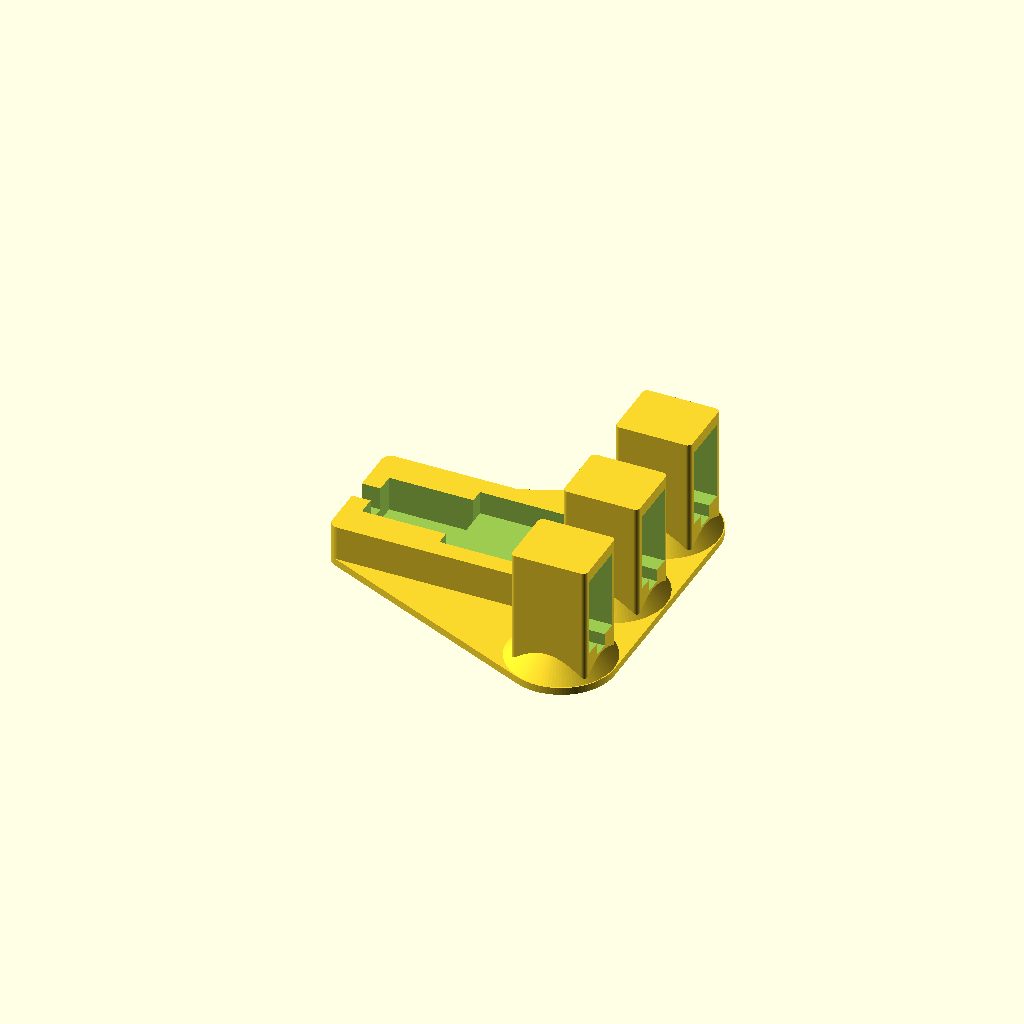
Cell 1: rendered with the file's own defaults.
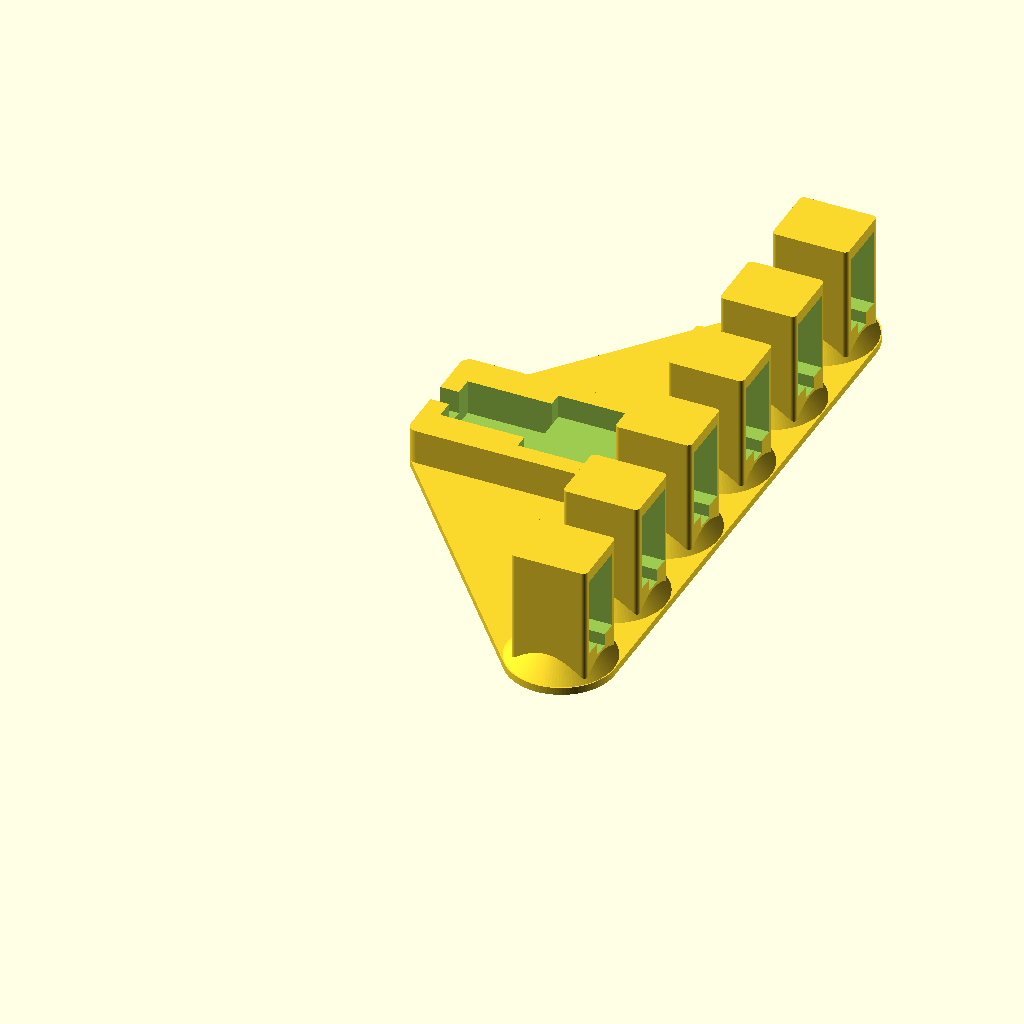
Cell 2: the same model with n = 6.
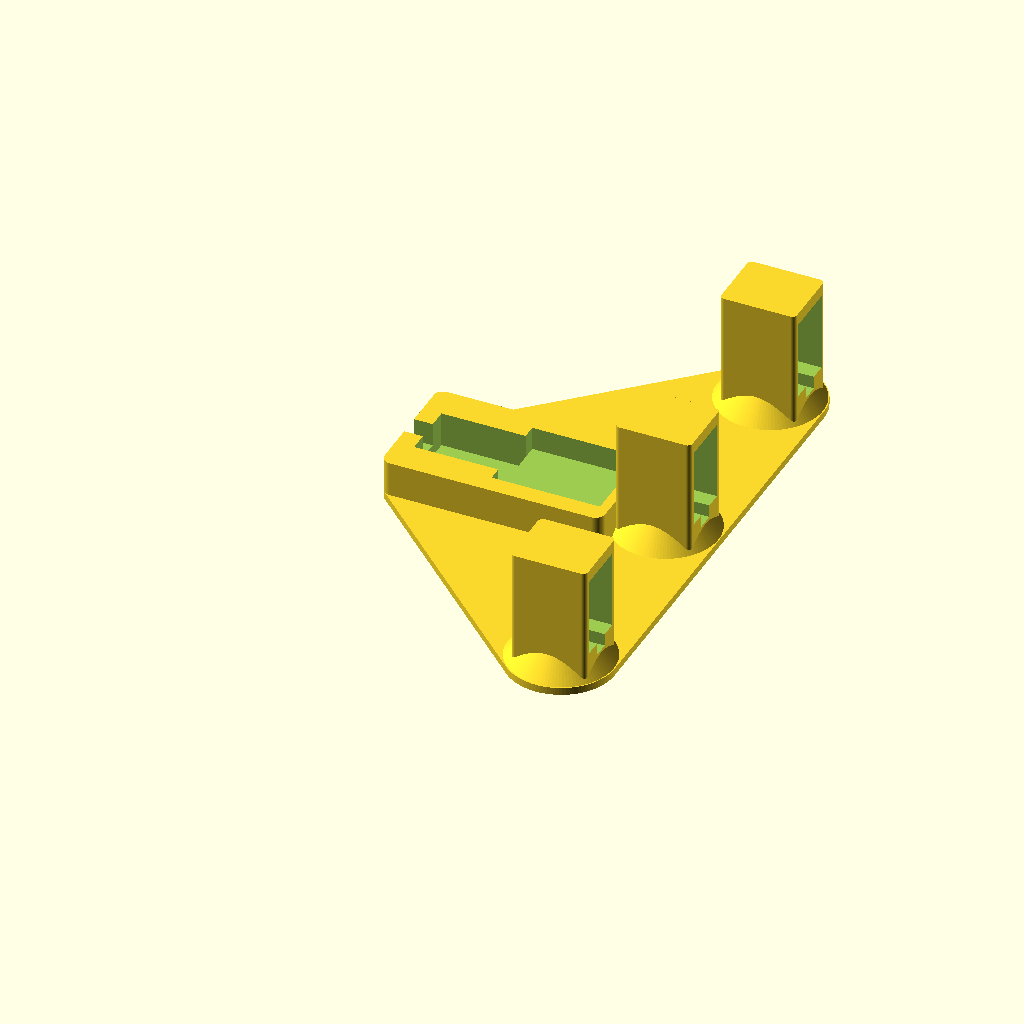
Cell 3: the same model with pitch = 48.
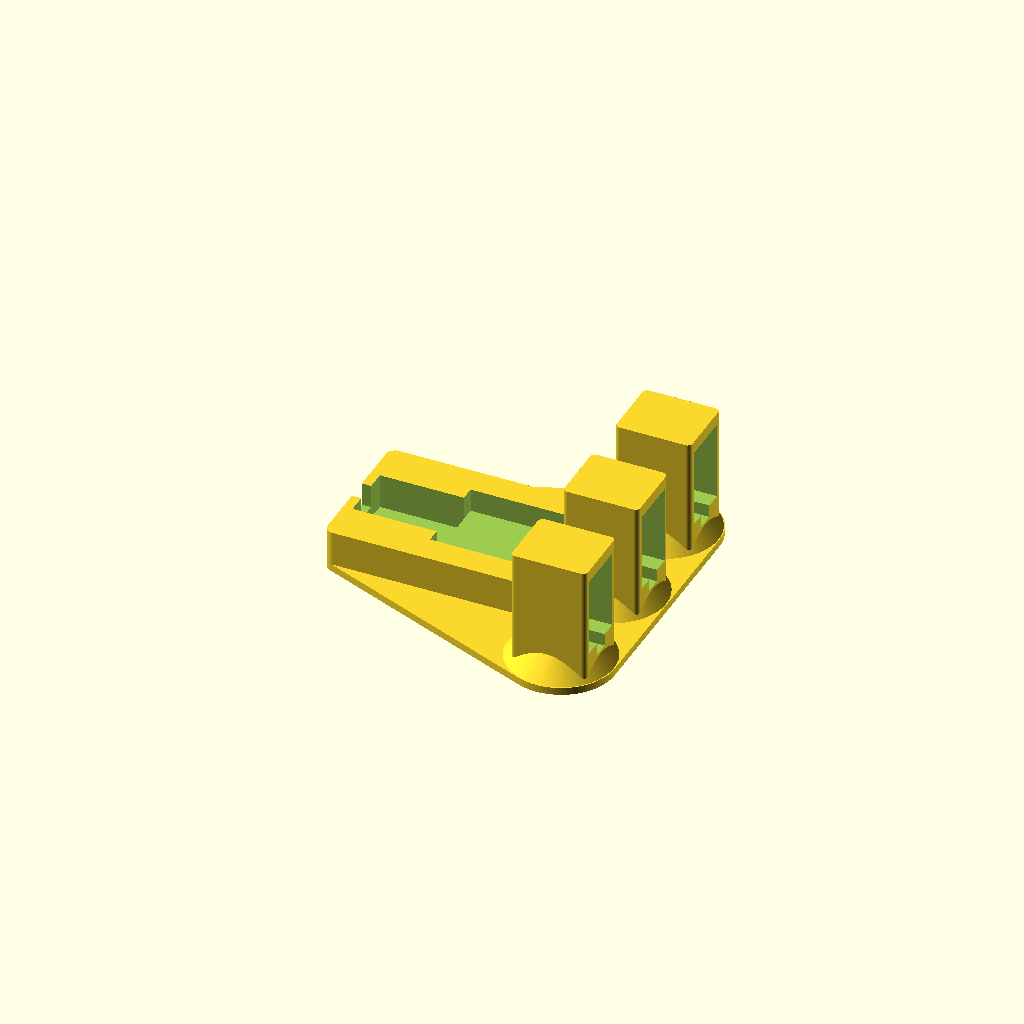
Cell 4 — esp_wall set to 4, the other parameters unchanged.
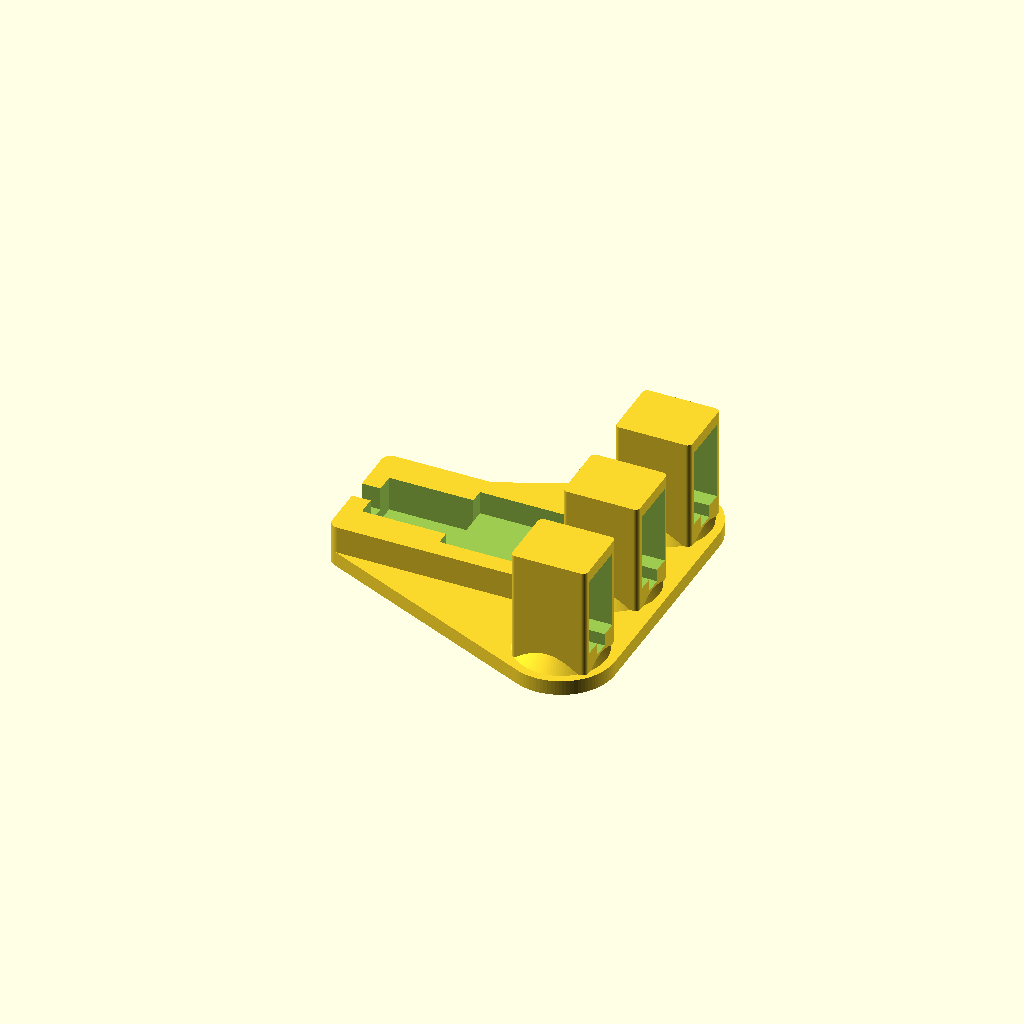
Cell 5: plate_t = 3.2 (everything else at default).
One fixed orthographic camera (rotation 55°, 0°, 25°; colour scheme Cornfield) for every cell.
Source of the model, arcade-button-box/tpu-membrane-button/gang.scad:
// =====================================================================
//  Gang study: N TPU membrane buttons (v0.3) in a row on one top plate,
//  plus an ESP32-C3 Super Mini pocket underneath fed by a USB-C cable
//  channel. Built from tpu_button.scad's modules, so the button
//  mechanism is identical. For comparing print cost with N singles.
//
//  Print orientation (face on the bed), same as tpu_button.scad.
//  Buttons sit along Y at `pitch`; switches slide in from +X side by side.
//  The ESP32 block sits behind the row (-X): board pocket, then a wider
//  zone for the USB-C plug, then a cable channel out to the edge, all
//  open on the underside.
//
//  openscad -D 'part="gang"' -D n=3 -o stl/gang3.stl gang.scad
//  part = "gang" | "singles" (n buttons spaced on one plate) | "cradle" (ESP32 block alone)
// =====================================================================
include <tpu_button.scad>
part  = "gang";
n     = 3;
pitch = 24;       // Ø23 heads with a 1 mm gap; switches 10.3 wide -> 13.7 between them

/* [ESP32-C3 Super Mini + USB-C cable] */
esp   = [23.2, 18.6, 5.0];   // board pocket L (USB axis) x W x depth: 22.5 x 18 board + components
plug  = [18, 12.5, 7.5];     // USB-C plug overmold zone
cable = [4.5, 5.0];          // cable channel width x depth (Ø3.5-4 cable)
esp_wall = 2.0;
plate_t  = 1.6;              // top plate between and around the heads
blk_t    = plug[2] + 1.6;    // ESP block thickness (use: hangs below the top face)

yc  = (n - 1) * pitch / 2;               // row centre
blk_L = esp[0] + plug[0] + 6;            // board + plug + cable stub
blk_W = esp[1] + 2 * esp_wall + 4;
bx1 = px0 - wall;                        // block ends where the stems' end walls are
bx0 = bx1 - blk_L;

module esp_block_solid()
    translate([bx0, yc - blk_W / 2, 0]) linear_extrude(blk_t) offset(r = 2) offset(delta = -2) square([blk_L, blk_W]);

module esp_cuts() {
    zb = blk_t + 0.01;
    // board pocket next to the stems, USB end facing -X
    translate([bx1 - esp_wall - esp[0], yc - esp[1] / 2, zb - esp[2]]) cube([esp[0], esp[1], esp[2] + 1]);
    // plug zone
    translate([bx1 - esp_wall - esp[0] - plug[0], yc - plug[1] / 2, zb - plug[2]]) cube([plug[0] + 0.01, plug[1], plug[2] + 1]);
    // cable channel out of the -X edge
    translate([bx0 - 1, yc - cable[0] / 2, zb - cable[1]]) cube([blk_L - esp[0] - plug[0] - esp_wall + 1.01, cable[0], cable[1] + 1]);
}

module gang() {
    difference() {
        union() {
            for (i = [0 : n - 1]) translate([0, i * pitch, 0]) shell();
            linear_extrude(plate_t) hull() {
                for (i = [0 : n - 1]) translate([0, i * pitch]) circle(R_out);
                translate([bx0, yc - blk_W / 2]) offset(r = 2) offset(delta = -2) square([blk_L, blk_W]);
            }
            esp_block_solid();
        }
        for (i = [0 : n - 1]) translate([0, i * pitch, 0]) cuts(edge_chamfer = false);
        esp_cuts();
    }
    for (i = [0 : n - 1]) translate([0, i * pitch, 0]) { boss(); bumps(); }
}

module cradle() difference() { esp_block_solid(); esp_cuts(); }   // ESP32 holder for loose singles

if (part == "gang") gang();
else if (part == "singles") for (i = [0 : n - 1]) translate([0, i * (2 * R_out + 6), 0]) button();
else if (part == "cradle") cradle();
Customizer parameters (derived from the source; name, type, default, range or options):
part: string, default "gang"
n: number, default 3
pitch: number, default 24
esp: vector, default [23.2, 18.6, 5]
plug: vector, default [18, 12.5, 7.5]
cable: vector, default [4.5, 5]
esp_wall: number, default 2
plate_t: number, default 1.6
